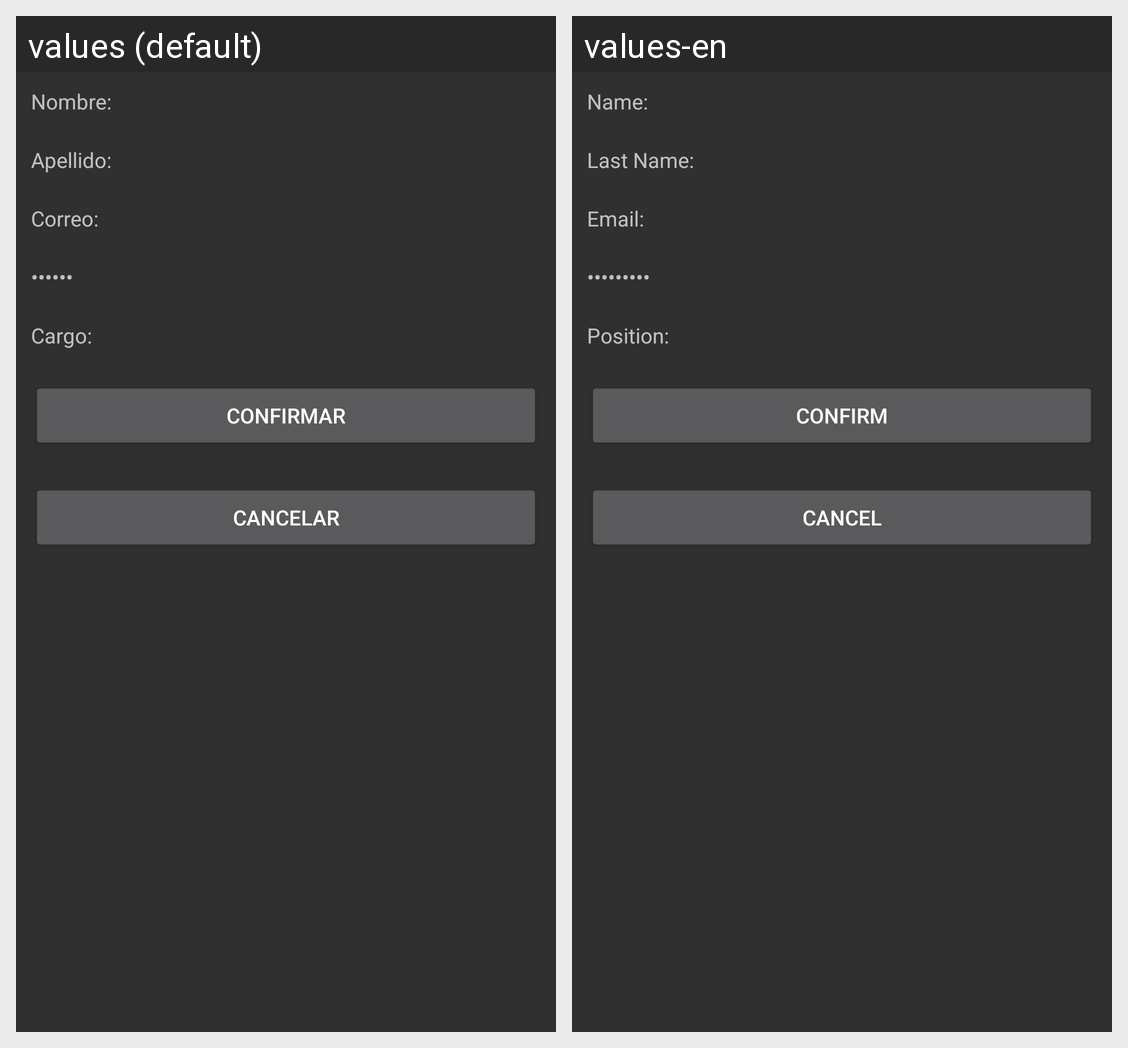

Here is an Android app screen in its default locale and in the app's own translations. Write out the translated-string differences for the strings that appear on this screen.
Android screen res/layout/activity_mostrar_confirmar_datos.xml rendered under 2 locales, left to right: values (default), values-en. Device: Nexus 5 (rendered at 1080×1920; each locale shown at half size, 540×960, under a caption strip naming it); theme Theme.AppCompat.
Strings drawn on this screen, with the default value and each locale's value (text and hints the layout hard-codes, and strings that could not be matched under every locale, appear in the picture but are not listed):

tvMostrarNombre
  values: Nombre:
  values-en: Name:

tvApellido
  values: Apellido:
  values-en: Last Name:

tvMostrarCorreo
  values: Correo:
  values-en: Email:

tvMostrarClave
  values: Clave:
  values-en: Password:

tvMostrarTipo
  values: Cargo:
  values-en: Position:

btnConfirmar
  values: CONFIRMAR
  values-en: CONFIRM

btnCancelar
  values: CANCELAR
  values-en: CANCEL
